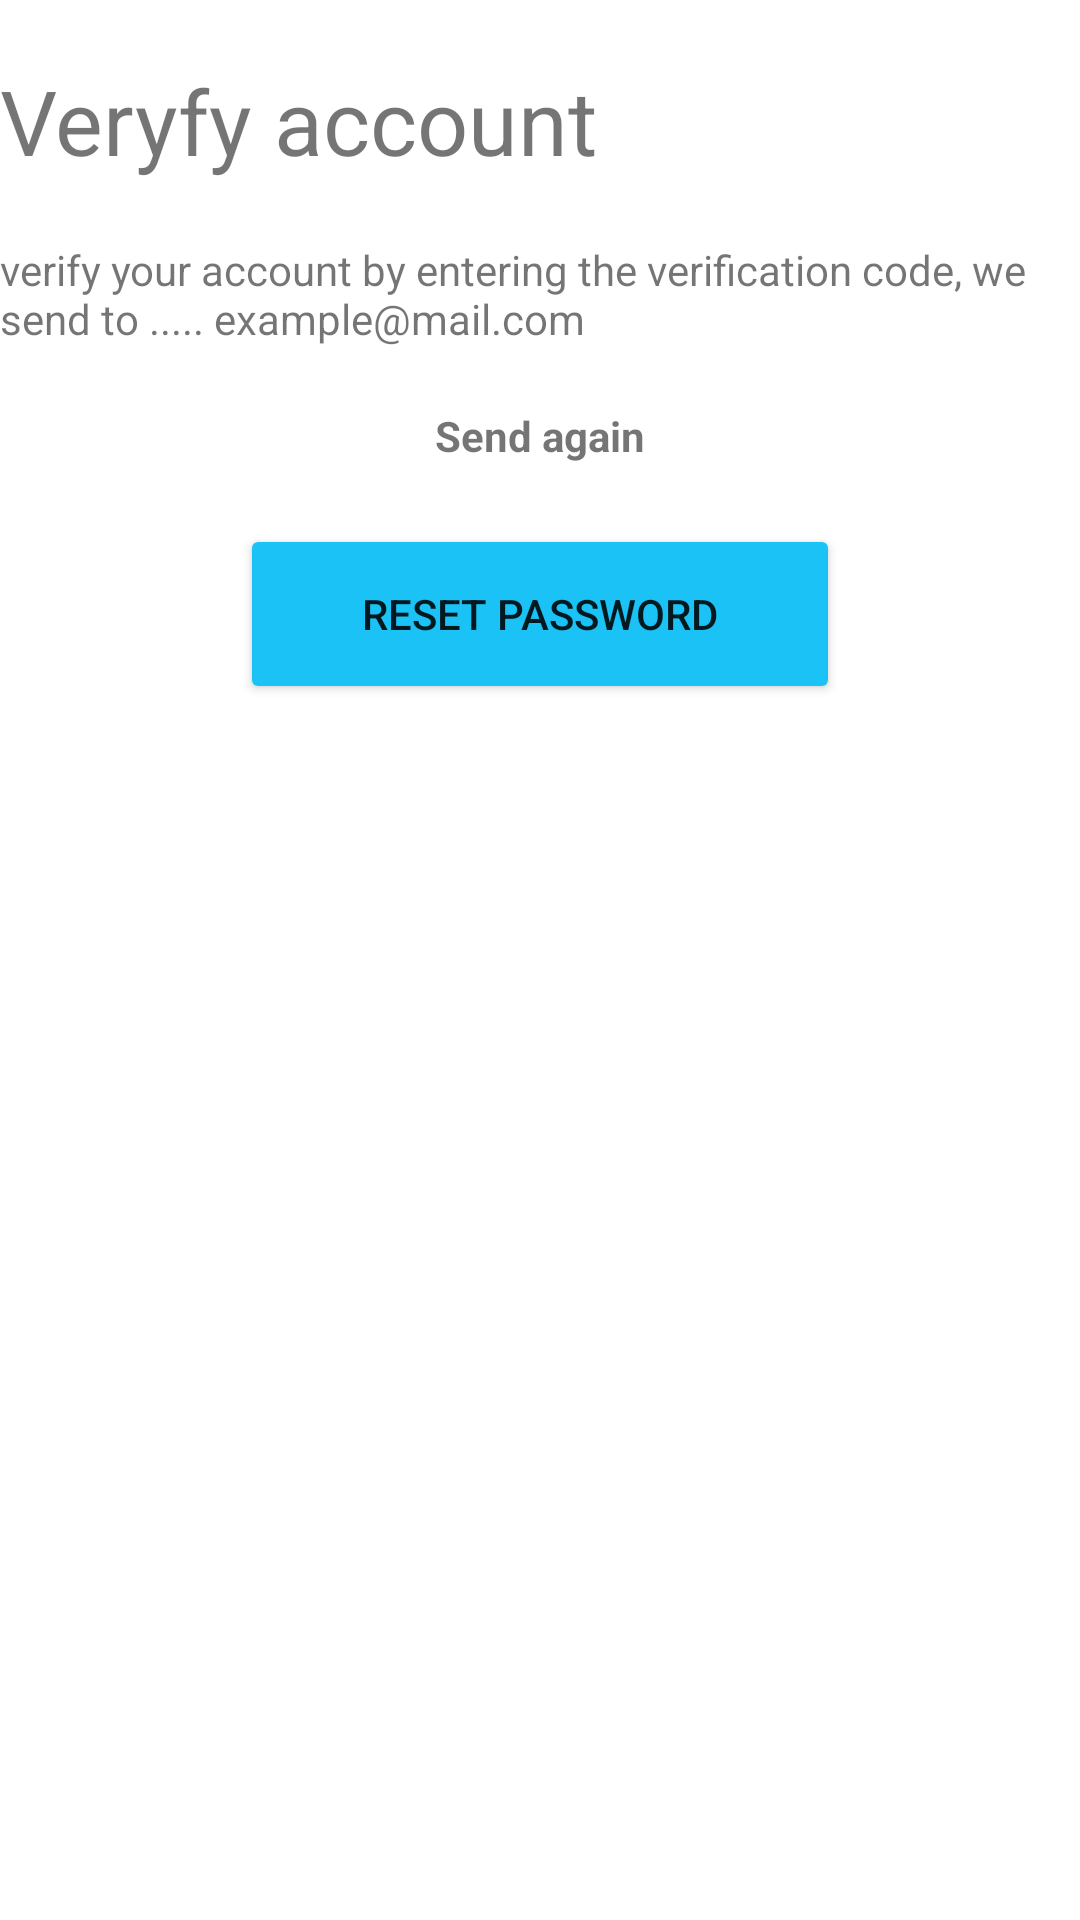

This screen was rendered from an Android layout file. Write that file and the resources it references.
<!-- AndroidManifest.xml: application theme Theme.FitnessPlanner -->
<!-- res/layout/verify_account.xml -->
<?xml version="1.0" encoding="utf-8"?>
<androidx.constraintlayout.widget.ConstraintLayout xmlns:android="http://schemas.android.com/apk/res/android"
    android:layout_width="match_parent"
    android:layout_height="match_parent"
    xmlns:app="http://schemas.android.com/apk/res-auto"
    android:layout_margin="20dp">

    <TextView
        android:id="@+id/text_verify_account"
        android:layout_width="wrap_content"
        android:layout_height="wrap_content"
        android:layout_marginTop="20dp"
        android:text="@string/text_verify_account"
        android:textSize="30sp"
        app:layout_constraintStart_toStartOf="parent"
        app:layout_constraintTop_toTopOf="parent"
        />

    <TextView
        android:id="@+id/text_verify_account_description"
        android:layout_width="wrap_content"
        android:layout_height="wrap_content"
        android:layout_marginTop="20dp"
        android:text="@string/text_verify_account_description"
        app:layout_constraintStart_toStartOf="parent"
        app:layout_constraintTop_toBottomOf="@+id/text_verify_account"
        />



   <TextView
       android:id="@+id/text_resend"
       android:layout_width="wrap_content"
       android:layout_height="wrap_content"
       android:text="@string/text_resend"
       app:layout_constraintTop_toBottomOf="@+id/text_verify_account_description"
       app:layout_constraintStart_toStartOf="parent"
       app:layout_constraintEnd_toEndOf="parent"
       android:layout_marginTop="20dp"
       android:clickable="true"
       android:textStyle="bold"
       />

    <Button
        android:id="@+id/login"
        android:layout_width="200dp"
        android:layout_height="60dp"
        android:text="@string/text_reset_password"
        android:backgroundTint="@color/main_color"
        app:layout_constraintTop_toBottomOf="@+id/text_resend"
        app:layout_constraintStart_toStartOf="parent"
        app:layout_constraintEnd_toEndOf="parent"
        android:layout_marginTop="20dp"
        />

</androidx.constraintlayout.widget.ConstraintLayout>
<!-- resources referenced by this layout -->
<resources>
  <color name="main_color">#ff1AC2F6</color>
  <string name="text_resend">Send again</string>
  <string name="text_reset_password">Reset password</string>
  <string name="text_verify_account">Veryfy account</string>
  <string name="text_verify_account_description">verify your account by entering the verification code, we send to ..... example@mail.com</string>
  <style name="Theme.FitnessPlanner" parent="Theme.MaterialComponents.DayNight.NoActionBar">
          
          <item name="colorPrimary">@color/purple_500</item>
          <item name="colorPrimaryVariant">@color/purple_700</item>
          <item name="colorOnPrimary">@color/white</item>
          
          <item name="colorSecondary">@color/teal_200</item>
          <item name="colorSecondaryVariant">@color/teal_700</item>
          <item name="colorOnSecondary">@color/black</item>
          
          <item name="android:statusBarColor" tools:targetApi="l">?attr/colorPrimaryVariant</item>
          
      </style>
  <color name="purple_500">#FF6200EE</color>
  <color name="purple_700">#FF3700B3</color>
  <color name="white">#FFFFFFFF</color>
  <color name="teal_200">#FF03DAC5</color>
  <color name="teal_700">#FF018786</color>
  <color name="black">#FF000000</color>
</resources>
